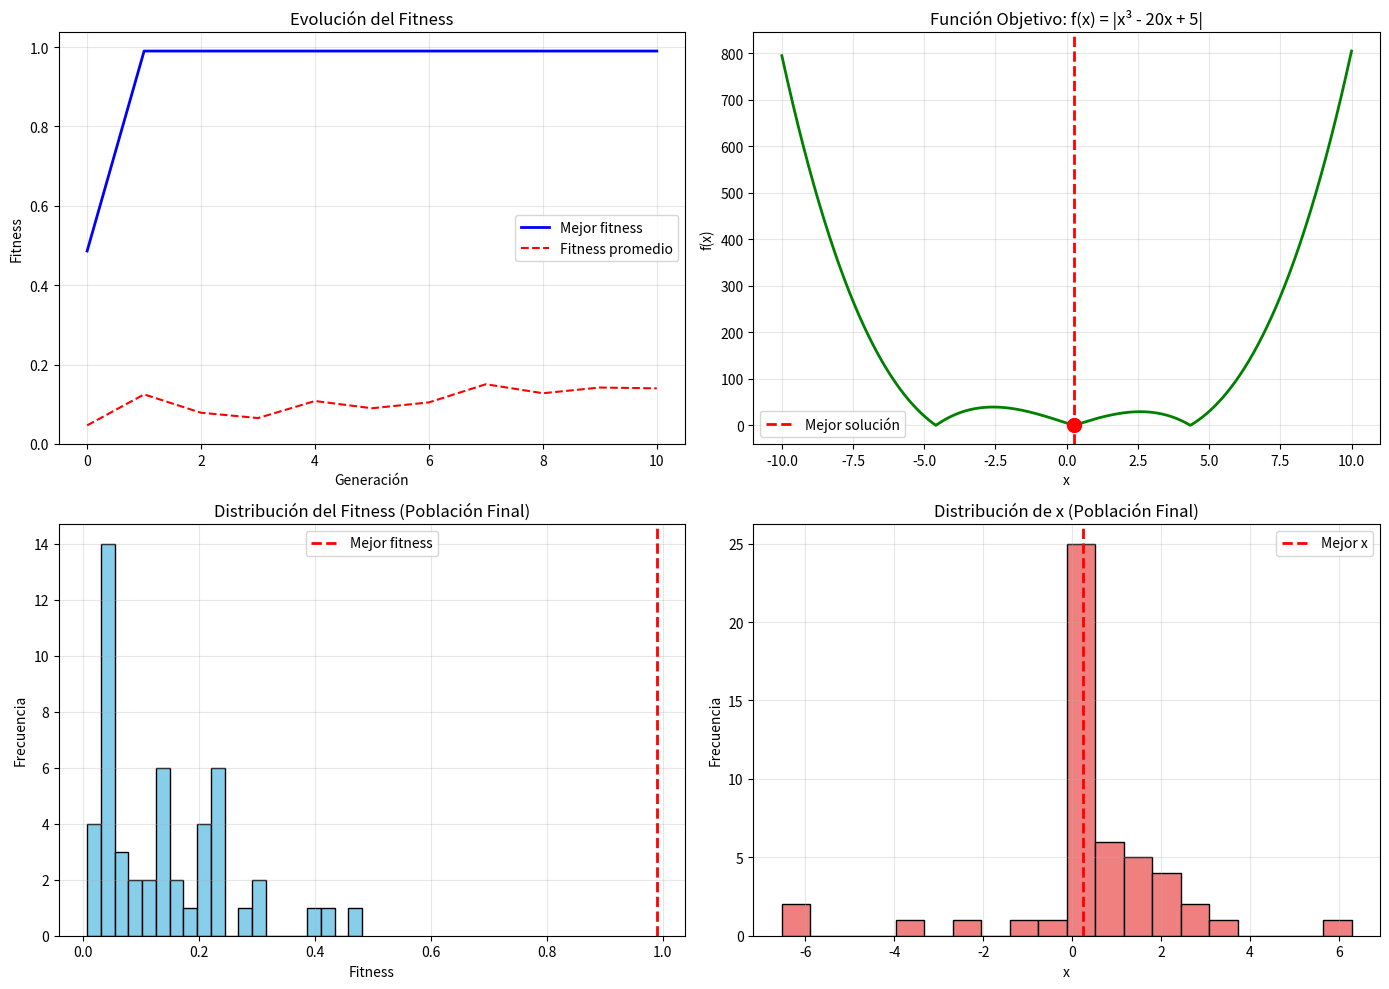

Python code for this plot:
import random
import numpy as np
import matplotlib.pyplot as plt
from typing import List, Tuple


class Individuo:
    """Representa un individuo en la población."""
    
    def __init__(self, genes: List[float] = None, rango: Tuple[float, float] = (-10, 10)):
        """
        Inicializa un individuo.
        
        Args:
            genes: Lista con los valores de los genes (cromosoma)
            rango: Tupla con el rango de valores permitidos
        """
        if genes is None:
            # Representación real: un gen que representa el valor de x
            self.genes = [random.uniform(rango[0], rango[1])]
        else:
            self.genes = genes
        
        self.fitness = 0
        self.rango = rango
    
    def __repr__(self):
        return f"Individuo(x={self.genes[0]:.4f}, fitness={self.fitness:.4f})"


class AlgoritmoGenetico:
    """Implementa un algoritmo genético con selección por ranking lineal."""
    
    def __init__(self, 
                 tam_poblacion: int = 50,
                 prob_mutacion: float = 0.1,
                 prob_cruce: float = 0.8,
                 max_generaciones: int = 200,
                 rango: Tuple[float, float] = (-10, 10),
                 tolerancia_convergencia: float = 1e-6):
        """
        Inicializa el algoritmo genético.
        
        Args:
            tam_poblacion: Tamaño de la población
            prob_mutacion: Probabilidad de mutación
            prob_cruce: Probabilidad de cruce
            max_generaciones: Número máximo de generaciones
            rango: Rango de valores para x
            tolerancia_convergencia: Tolerancia para considerar convergencia
        """
        self.tam_poblacion = tam_poblacion
        self.prob_mutacion = prob_mutacion
        self.prob_cruce = prob_cruce
        self.max_generaciones = max_generaciones
        self.rango = rango
        self.tolerancia_convergencia = tolerancia_convergencia
        
        self.poblacion: List[Individuo] = []
        self.mejor_individuo: Individuo = None
        self.historial_fitness: List[float] = []
        self.historial_promedio: List[float] = []
        self.generacion_actual = 0
        
    def funcion_objetivo(self, x: float) -> float:
        """
        Función objetivo a minimizar: f(x) = |x³ - 20x + 5|
        Representa la pérdida energética de una bomba hidráulica.
        
        Args:
            x: Valor de la variable
            
        Returns:
            Valor de la función objetivo
        """
        return abs(x**3 - 20*x + 5)
    
    def inicializar_poblacion(self):
        """Crea la población inicial con individuos aleatorios."""
        self.poblacion = [Individuo(rango=self.rango) 
                         for _ in range(self.tam_poblacion)]
        self.evaluar()
    
    def evaluar(self):
        """Evalúa el fitness de todos los individuos de la población."""
        for individuo in self.poblacion:
            x = individuo.genes[0]
            # Como queremos minimizar, el fitness es el negativo de la función
            # O podemos usar 1/(1+f(x)) para "darle la vuelta" a la función y tener valores positivos
            valor_funcion = self.funcion_objetivo(x)
            individuo.fitness = 1 / (1 + valor_funcion)
        
        # Actualizar mejor individuo
        mejor_actual = max(self.poblacion, key=lambda ind: ind.fitness)
        if self.mejor_individuo is None or mejor_actual.fitness > self.mejor_individuo.fitness:
            self.mejor_individuo = Individuo(genes=mejor_actual.genes[:])
            self.mejor_individuo.fitness = mejor_actual.fitness
    
    def seleccionar_ranking_lineal(self) -> List[Individuo]:
        """
        Selección escalada por ranking lineal.
        
        Los individuos se ordenan por fitness y se les asigna una probabilidad
        de selección proporcional a su posición en el ranking.
        
        Returns:
            Lista de individuos seleccionados para reproducción
        """
        # Ordenar población por fitness (de menor a mayor)
        poblacion_ordenada = sorted(self.poblacion, key=lambda ind: ind.fitness)
        
        # Asignar ranking (1 al peor, tam_poblacion al mejor)
        # Probabilidad lineal: P(i) = (2-s)/N + 2*i*(s-1)/(N*(N-1))
        # donde s es el parámetro de presión selectiva (1 <= s <= 2)
        s = 1.5  # Presión selectiva moderada
        N = self.tam_poblacion
        
        # Calcular probabilidades basadas en ranking
        probabilidades = []
        for i in range(N):
            rank = i + 1  # Ranking de 1 a N
            prob = (2 - s) / N + 2 * rank * (s - 1) / (N * (N - 1))
            probabilidades.append(prob)
        
        # Normalizar probabilidades
        suma_prob = sum(probabilidades)
        probabilidades = [p / suma_prob for p in probabilidades]
        
        # Seleccionar individuos usando ruleta con las probabilidades calculadas
        seleccionados = []
        for _ in range(self.tam_poblacion):
            r = random.random()
            acumulado = 0
            for i, prob in enumerate(probabilidades):
                acumulado += prob
                if r <= acumulado:
                    # Crear copia del individuo seleccionado
                    ind_seleccionado = Individuo(genes=poblacion_ordenada[i].genes[:])
                    ind_seleccionado.fitness = poblacion_ordenada[i].fitness
                    seleccionados.append(ind_seleccionado)
                    break
        
        return seleccionados
    
    def cruzar(self, padre1: Individuo, padre2: Individuo) -> Tuple[Individuo, Individuo]:
        """
        Realiza cruce aritmético entre dos padres.
        
        Args:
            padre1: Primer padre
            padre2: Segundo padre
            
        Returns:
            Tupla con dos hijos
        """
        if random.random() < self.prob_cruce:
            # Cruce aritmético: hijo = alpha*padre1 + (1-alpha)*padre2
            alpha = random.random()
            
            hijo1_genes = [alpha * padre1.genes[0] + (1 - alpha) * padre2.genes[0]]
            hijo2_genes = [(1 - alpha) * padre1.genes[0] + alpha * padre2.genes[0]]
            
            hijo1 = Individuo(genes=hijo1_genes, rango=self.rango)
            hijo2 = Individuo(genes=hijo2_genes, rango=self.rango)
        else:
            # No hay cruce, se copian los padres
            hijo1 = Individuo(genes=padre1.genes[:], rango=self.rango)
            hijo2 = Individuo(genes=padre2.genes[:], rango=self.rango)
        
        return hijo1, hijo2
    
    def mutar(self, individuo: Individuo):
        """
        Aplica mutación uniforme al individuo.
        
        La mutación uniforme reemplaza el gen con un valor aleatorio
        dentro del rango permitido.
        
        Args:
            individuo: Individuo a mutar
        """
        if random.random() < self.prob_mutacion:
            # Mutación uniforme: reemplazar con valor aleatorio en el rango
            individuo.genes[0] = random.uniform(self.rango[0], self.rango[1])
    
    def verificar_convergencia(self) -> bool:
        """
        Verifica si el algoritmo ha convergido.
        
        Returns:
            True si ha convergido, False en caso contrario
        """
        if len(self.historial_fitness) < 10:
            return False
        
        # Verificar si los últimos 10 valores son similares
        ultimos_valores = self.historial_fitness[-10:]
        variacion = max(ultimos_valores) - min(ultimos_valores)
        
        return variacion < self.tolerancia_convergencia
    
    def ejecutar(self) -> Tuple[Individuo, List[float], List[float]]:
        """
        Ejecuta el algoritmo genético.
        
        Returns:
            Tupla con (mejor_individuo, historial_fitness, historial_promedio)
        """
        print("="*60)
        print("ALGORITMO GENÉTICO - OPTIMIZACIÓN DE BOMBA HIDRÁULICA")
        print("="*60)
        print(f"Función objetivo: f(x) = |x³ - 20x + 5|")
        print(f"Estrategia: Selección por Ranking Lineal")
        print(f"Mutación: Uniforme")
        print(f"\nParámetros:")
        print(f"  - Tamaño de población: {self.tam_poblacion}")
        print(f"  - Probabilidad de cruce: {self.prob_cruce}")
        print(f"  - Probabilidad de mutación: {self.prob_mutacion}")
        print(f"  - Generaciones máximas: {self.max_generaciones}")
        print(f"  - Rango de búsqueda: {self.rango}")
        print("="*60)
        
        # Inicializar población
        self.inicializar_poblacion()
        
        # Registrar estadísticas iniciales
        fitness_inicial = [ind.fitness for ind in self.poblacion]
        self.historial_fitness.append(self.mejor_individuo.fitness)
        self.historial_promedio.append(np.mean(fitness_inicial))
        
        print(f"\nGeneración 0:")
        print(f"  Mejor: x={self.mejor_individuo.genes[0]:.6f}, "
              f"f(x)={self.funcion_objetivo(self.mejor_individuo.genes[0]):.6f}")
        
        # Loop principal
        for generacion in range(1, self.max_generaciones + 1):
            self.generacion_actual = generacion
            
            # Selección
            seleccionados = self.seleccionar_ranking_lineal()
            
            # Cruce y mutación
            nueva_poblacion = []
            for i in range(0, self.tam_poblacion, 2):
                padre1 = seleccionados[i]
                padre2 = seleccionados[i + 1] if i + 1 < self.tam_poblacion else seleccionados[0]
                
                hijo1, hijo2 = self.cruzar(padre1, padre2)
                self.mutar(hijo1)
                self.mutar(hijo2)
                
                nueva_poblacion.extend([hijo1, hijo2])
            
            # Actualizar población
            self.poblacion = nueva_poblacion[:self.tam_poblacion]
            
            # Evaluar nueva población
            self.evaluar()
            
            # Registrar estadísticas
            fitness_actual = [ind.fitness for ind in self.poblacion]
            self.historial_fitness.append(self.mejor_individuo.fitness)
            self.historial_promedio.append(np.mean(fitness_actual))
            
            # Mostrar progreso cada 20 generaciones
            if generacion % 20 == 0:
                print(f"\nGeneración {generacion}:")
                print(f"  Mejor: x={self.mejor_individuo.genes[0]:.6f}, "
                      f"f(x)={self.funcion_objetivo(self.mejor_individuo.genes[0]):.6f}")
                print(f"  Fitness promedio: {np.mean(fitness_actual):.6f}")
            
            # Verificar convergencia
            if self.verificar_convergencia():
                print(f"\n{'='*60}")
                print(f"¡Convergencia alcanzada en la generación {generacion}!")
                print(f"{'='*60}")
                break
        
        # Resultados finales
        print(f"\n{'='*60}")
        print("RESULTADOS FINALES")
        print(f"{'='*60}")
        print(f"Generaciones ejecutadas: {self.generacion_actual}")
        print(f"Mejor solución encontrada:")
        print(f"  x = {self.mejor_individuo.genes[0]:.8f}")
        print(f"  f(x) = {self.funcion_objetivo(self.mejor_individuo.genes[0]):.8f}")
        print(f"  Fitness = {self.mejor_individuo.fitness:.8f}")
        print(f"{'='*60}")
        
        return self.mejor_individuo, self.historial_fitness, self.historial_promedio
    
    def graficar_resultados(self):
        """Genera gráficos de los resultados del algoritmo."""
        fig, axes = plt.subplots(2, 2, figsize=(14, 10))
        
        # Gráfico 1: Evolución del fitness
        axes[0, 0].plot(self.historial_fitness, 'b-', linewidth=2, label='Mejor fitness')
        axes[0, 0].plot(self.historial_promedio, 'r--', linewidth=1.5, label='Fitness promedio')
        axes[0, 0].set_xlabel('Generación')
        axes[0, 0].set_ylabel('Fitness')
        axes[0, 0].set_title('Evolución del Fitness')
        axes[0, 0].legend()
        axes[0, 0].grid(True, alpha=0.3)
        
        # Gráfico 2: Función objetivo
        x_vals = np.linspace(self.rango[0], self.rango[1], 1000)
        y_vals = [self.funcion_objetivo(x) for x in x_vals]
        
        axes[0, 1].plot(x_vals, y_vals, 'g-', linewidth=2)
        axes[0, 1].axvline(x=self.mejor_individuo.genes[0], color='r', 
                          linestyle='--', linewidth=2, label='Mejor solución')
        axes[0, 1].scatter([self.mejor_individuo.genes[0]], 
                          [self.funcion_objetivo(self.mejor_individuo.genes[0])],
                          color='r', s=100, zorder=5)
        axes[0, 1].set_xlabel('x')
        axes[0, 1].set_ylabel('f(x)')
        axes[0, 1].set_title('Función Objetivo: f(x) = |x³ - 20x + 5|')
        axes[0, 1].legend()
        axes[0, 1].grid(True, alpha=0.3)
        
        # Gráfico 3: Distribución de la población final
        fitness_final = [ind.fitness for ind in self.poblacion]
        axes[1, 0].hist(fitness_final, bins=20, color='skyblue', edgecolor='black')
        axes[1, 0].axvline(x=self.mejor_individuo.fitness, color='r', 
                          linestyle='--', linewidth=2, label='Mejor fitness')
        axes[1, 0].set_xlabel('Fitness')
        axes[1, 0].set_ylabel('Frecuencia')
        axes[1, 0].set_title('Distribución del Fitness (Población Final)')
        axes[1, 0].legend()
        axes[1, 0].grid(True, alpha=0.3)
        
        # Gráfico 4: Valores de x en la población final
        x_final = [ind.genes[0] for ind in self.poblacion]
        axes[1, 1].hist(x_final, bins=20, color='lightcoral', edgecolor='black')
        axes[1, 1].axvline(x=self.mejor_individuo.genes[0], color='r', 
                          linestyle='--', linewidth=2, label='Mejor x')
        axes[1, 1].set_xlabel('x')
        axes[1, 1].set_ylabel('Frecuencia')
        axes[1, 1].set_title('Distribución de x (Población Final)')
        axes[1, 1].legend()
        axes[1, 1].grid(True, alpha=0.3)
        
        plt.tight_layout()
        plt.show()


# Código principal
if __name__ == "__main__":
    # Crear instancia del algoritmo genético
    ag = AlgoritmoGenetico(
        tam_poblacion=50,
        prob_mutacion=0.1,
        prob_cruce=0.8,
        max_generaciones=200,
        rango=(-10, 10),
        tolerancia_convergencia=1e-6
    )
    
    # Ejecutar el algoritmo
    mejor, historial_fitness, historial_promedio = ag.ejecutar()
    
    # Graficar resultados
    ag.graficar_resultados()
    
    # Información adicional
    print("\n" + "="*60)
    print("ANÁLISIS ADICIONAL")
    print("="*60)
    print(f"\nIntegrantes del Grupo 4:")
    print("  - Alejandro Benítez")
    print("  - Nicolás Espinoza")
    print(f"\nMétodo de selección: Ranking Lineal (Escalada)")
    print("  - Ventaja: Evita convergencia prematura")
    print("  - Presión selectiva moderada (s=1.5)")
    print(f"\nTipo de representación: Real (valores continuos)")
    print(f"Tipo de cruce: Aritmético")
    print(f"Tipo de mutación: Uniforme")
    print("="*60)